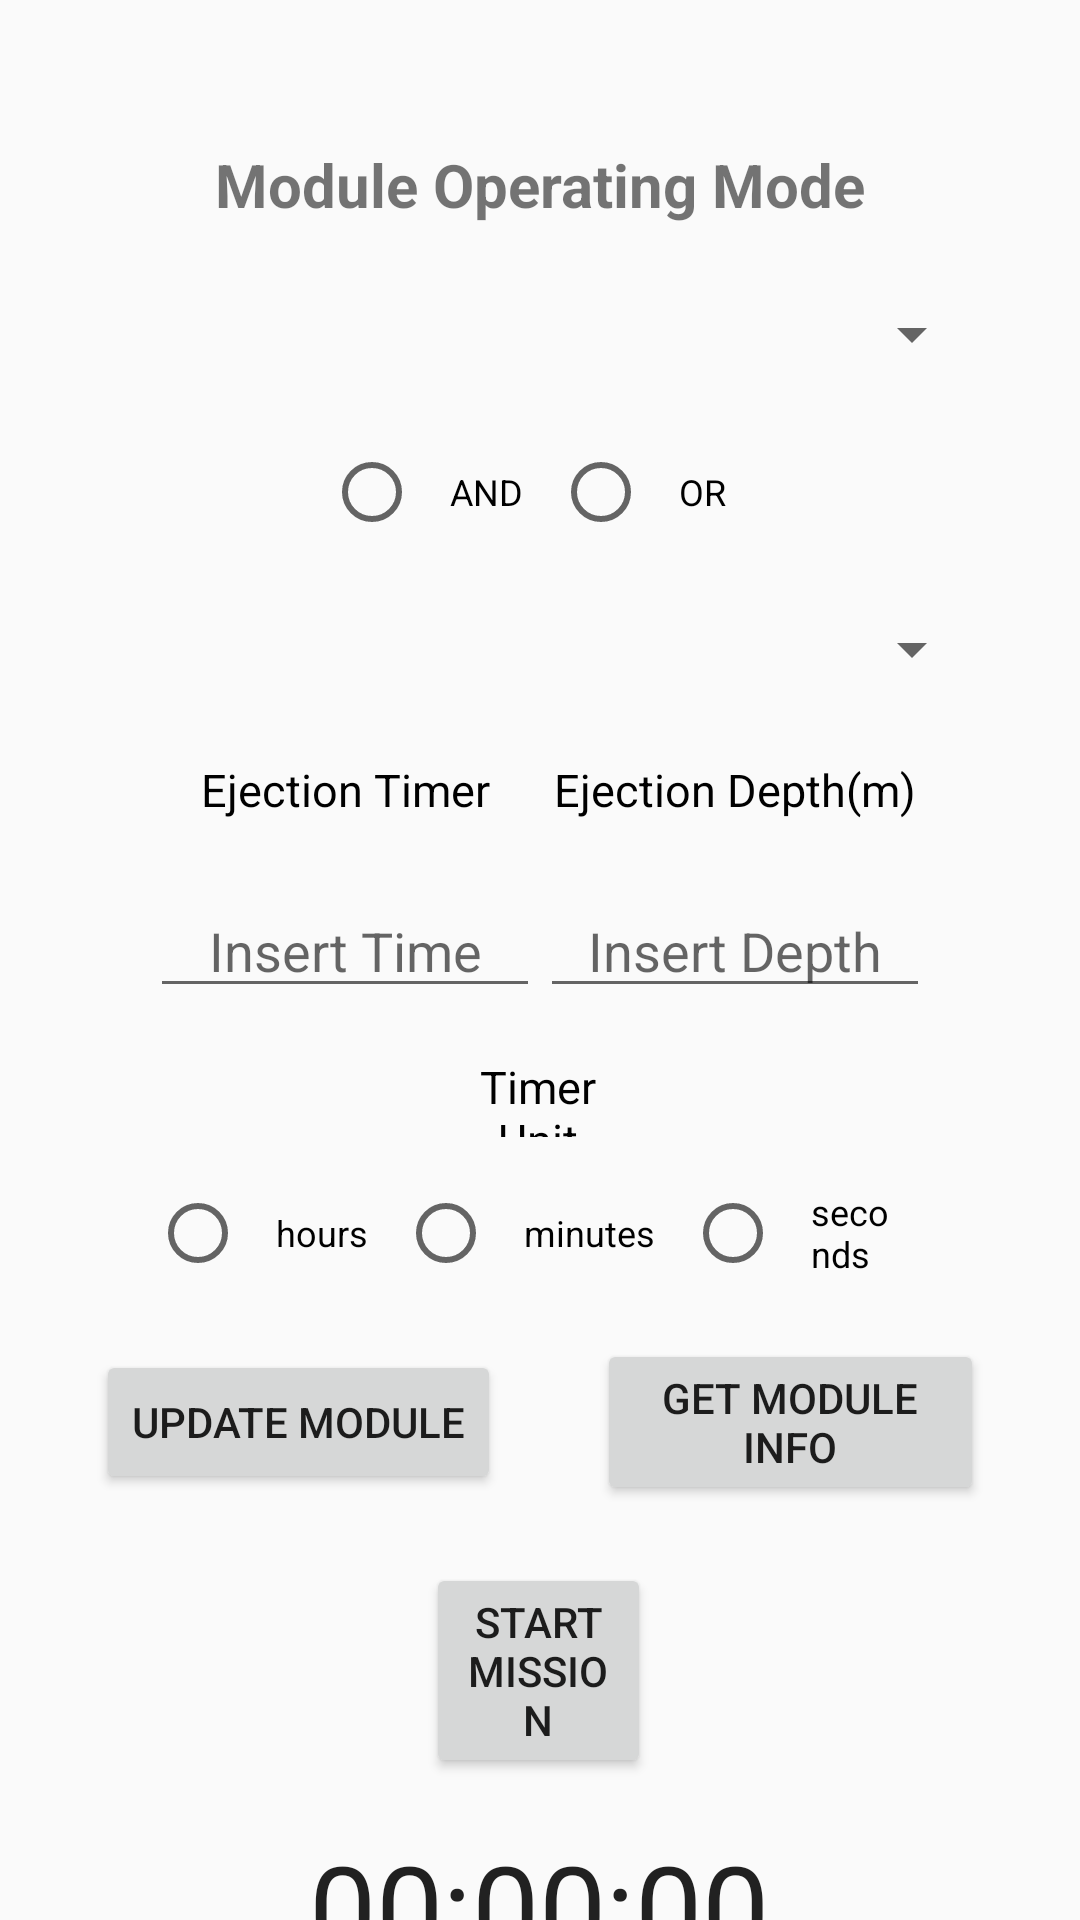

The Android layout XML behind this screen, and the referenced resources:
<!-- AndroidManifest.xml: application theme Theme.QuickEjectModuleController -->
<!-- res/layout/activity_main.xml -->
<?xml version="1.0" encoding="utf-8"?>
<android.support.constraint.ConstraintLayout xmlns:android="http://schemas.android.com/apk/res/android"
    xmlns:app="http://schemas.android.com/apk/res-auto"
    xmlns:tools="http://schemas.android.com/tools"
    android:layout_width="match_parent"
    android:layout_height="match_parent"
    tools:context=".MainActivity">

    <TextView
        android:id="@+id/timerUnitTitle"
        android:layout_width="0dp"
        android:layout_height="27dp"
        android:layout_marginStart="157dp"
        android:layout_marginTop="16dp"
        android:layout_marginEnd="158dp"
        android:text="Timer Unit"
        android:textAlignment="center"
        android:textColor="@color/black"
        android:textSize="15sp"
        app:layout_constraintEnd_toEndOf="parent"
        app:layout_constraintStart_toStartOf="parent"
        app:layout_constraintTop_toBottomOf="@+id/depth" />

    <EditText
        android:id="@+id/depth"
        android:layout_width="130dp"
        android:layout_height="40dp"
        android:layout_marginTop="16dp"
        android:layout_marginEnd="50dp"
        android:ems="10"
        android:hint="Insert Depth"
        android:inputType="time"
        android:minHeight="48dp"
        android:textAlignment="center"
        app:layout_constraintEnd_toEndOf="parent"
        app:layout_constraintTop_toBottomOf="@+id/depthTitle" />

    <RadioGroup
        android:id="@+id/modeOperator"
        android:layout_width="0dp"
        android:layout_height="32dp"
        android:layout_marginStart="32dp"
        android:layout_marginTop="16dp"
        android:layout_marginEnd="32dp"
        android:gravity="center"
        android:orientation="horizontal"
        android:paddingHorizontal="18dp"
        android:textAlignment="center"
        app:layout_constraintEnd_toEndOf="parent"
        app:layout_constraintHorizontal_bias="0.0"
        app:layout_constraintStart_toStartOf="parent"
        app:layout_constraintTop_toBottomOf="@+id/opMode">

        <RadioButton
            android:id="@+id/radioAnd"
            android:layout_width="wrap_content"
            android:layout_height="wrap_content"
            android:minHeight="48dp"
            android:paddingHorizontal="10dp"
            android:text="AND"
            android:textSize="12sp"
            tools:ignore="TouchTargetSizeCheck" />

        <RadioButton
            android:id="@+id/radioOr"
            android:layout_width="wrap_content"
            android:layout_height="wrap_content"
            android:minHeight="48dp"
            android:paddingHorizontal="10dp"
            android:text="OR"
            android:textSize="12sp"
            tools:ignore="TouchTargetSizeCheck" />
    </RadioGroup>

    <Spinner
        android:id="@+id/opMode2"
        android:layout_width="match_parent"
        android:layout_height="41dp"
        android:layout_marginStart="32dp"
        android:layout_marginTop="16dp"
        android:layout_marginEnd="32dp"
        android:minHeight="48dp"
        app:layout_constraintEnd_toEndOf="parent"
        app:layout_constraintHorizontal_bias="0.0"
        app:layout_constraintStart_toStartOf="parent"
        app:layout_constraintTop_toBottomOf="@+id/modeOperator" />

    <TextView
        android:id="@+id/title"
        android:layout_width="match_parent"
        android:layout_height="wrap_content"
        android:layout_marginStart="32dp"
        android:layout_marginTop="48dp"
        android:layout_marginEnd="32dp"
        android:text="Module Operating Mode"
        android:textAlignment="center"
        android:textSize="20sp"
        android:textStyle="bold"
        app:layout_constraintEnd_toEndOf="parent"
        app:layout_constraintHorizontal_bias="0.0"
        app:layout_constraintStart_toStartOf="parent"
        app:layout_constraintTop_toTopOf="parent" />

    <Spinner
        android:id="@+id/opMode"
        android:layout_width="match_parent"
        android:layout_height="41dp"
        android:layout_marginStart="32dp"
        android:layout_marginTop="16dp"
        android:layout_marginEnd="32dp"
        android:minHeight="48dp"
        app:layout_constraintEnd_toEndOf="parent"
        app:layout_constraintHorizontal_bias="0.0"
        app:layout_constraintStart_toStartOf="parent"
        app:layout_constraintTop_toBottomOf="@id/title" />

    <TextView
        android:id="@+id/timerCountDown"
        android:layout_width="wrap_content"
        android:layout_height="wrap_content"
        android:layout_marginTop="16dp"
        android:text="00:00:00"
        android:textAlignment="center"
        android:textAppearance="?android:attr/textAppearanceLarge"
        android:textSize="40sp"
        app:layout_constraintEnd_toEndOf="parent"
        app:layout_constraintHorizontal_bias="0.498"
        app:layout_constraintStart_toStartOf="parent"
        app:layout_constraintTop_toBottomOf="@+id/startButton"
        tools:ignore="MissingConstraints" />

    <RadioGroup
        android:id="@+id/timerUnit"
        android:layout_width="0dp"
        android:layout_height="32dp"
        android:layout_marginStart="32dp"
        android:layout_marginTop="16dp"
        android:layout_marginEnd="32dp"
        android:gravity="center"
        android:orientation="horizontal"
        android:paddingHorizontal="18dp"
        android:textAlignment="center"
        app:layout_constraintEnd_toEndOf="parent"
        app:layout_constraintHorizontal_bias="0.0"
        app:layout_constraintStart_toStartOf="parent"
        app:layout_constraintTop_toBottomOf="@+id/timerUnitTitle">

        <RadioButton
            android:id="@+id/radioHours"
            android:layout_width="wrap_content"
            android:layout_height="wrap_content"
            android:minHeight="48dp"
            android:paddingHorizontal="10dp"
            android:text="hours"
            android:textSize="12sp"
            tools:ignore="TouchTargetSizeCheck" />

        <RadioButton
            android:id="@+id/radioMinutes"
            android:layout_width="wrap_content"
            android:layout_height="wrap_content"
            android:minHeight="48dp"
            android:paddingHorizontal="10dp"
            android:text="minutes"
            android:textSize="12sp"
            tools:ignore="TouchTargetSizeCheck" />

        <RadioButton
            android:id="@+id/radioSeconds"
            android:layout_width="wrap_content"
            android:layout_height="wrap_content"
            android:minHeight="48dp"
            android:paddingHorizontal="10dp"
            android:text="seconds"
            android:textSize="12sp"
            tools:ignore="TouchTargetSizeCheck" />
    </RadioGroup>

    <Button
        android:id="@+id/startButton"
        android:layout_width="0dp"
        android:layout_height="wrap_content"
        android:layout_marginStart="142dp"
        android:layout_marginTop="16dp"
        android:layout_marginEnd="143dp"
        android:text="Start Mission"
        app:layout_constraintEnd_toEndOf="parent"
        app:layout_constraintHorizontal_bias="0.0"
        app:layout_constraintStart_toStartOf="parent"
        app:layout_constraintTop_toBottomOf="@+id/linearLayout" />

    <WebView
        android:id="@+id/webview"
        android:layout_width="350dp"
        android:layout_height="26dp"
        android:layout_marginStart="32dp"
        android:layout_marginTop="10dp"
        android:layout_marginEnd="32dp"
        android:visibility="invisible"
        app:layout_constraintEnd_toEndOf="parent"
        app:layout_constraintHorizontal_bias="0.0"
        app:layout_constraintStart_toStartOf="parent"
        app:layout_constraintTop_toBottomOf="@+id/timerCountDown"
        tools:ignore="MissingConstraints" />

    <LinearLayout
        android:id="@+id/linearLayout"
        android:layout_width="0dp"
        android:layout_height="62dp"
        android:layout_marginStart="32dp"
        android:layout_marginTop="16dp"
        android:layout_marginEnd="32dp"
        android:orientation="horizontal"
        android:gravity="center"
        app:layout_constraintEnd_toEndOf="parent"
        app:layout_constraintStart_toStartOf="parent"
        app:layout_constraintTop_toBottomOf="@+id/timerUnit">

        <Button
            android:id="@+id/updateButton"
            android:layout_width="wrap_content"
            android:layout_height="wrap_content"
            android:layout_marginEnd="16dp"
            android:text="Update Module"
            android:textAlignment="center"
            tools:ignore="MissingConstraints" />

        <Button
            android:id="@+id/infoButton"
            android:layout_width="wrap_content"
            android:layout_height="wrap_content"
            android:textAlignment="center"
            android:layout_marginStart="16dp"
            android:text="Get Module Info"
            tools:ignore="MissingConstraints" />
    </LinearLayout>


    <TextView
        android:id="@+id/timerTitle"
        android:layout_width="130dp"
        android:layout_height="27dp"
        android:layout_marginStart="50dp"
        android:layout_marginTop="16dp"
        android:text="Ejection Timer"
        android:textAlignment="center"
        android:textColor="@color/black"
        android:textSize="15sp"
        app:layout_constraintStart_toStartOf="parent"
        app:layout_constraintTop_toBottomOf="@+id/opMode2" />

    <EditText
        android:id="@+id/time"
        android:layout_width="130dp"
        android:layout_height="40dp"
        android:layout_marginStart="50dp"
        android:layout_marginTop="16dp"
        android:ems="10"
        android:hint="Insert Time"
        android:inputType="time"
        android:minHeight="48dp"
        android:textAlignment="center"
        app:layout_constraintStart_toStartOf="parent"
        app:layout_constraintTop_toBottomOf="@+id/timerTitle" />

    <TextView
        android:id="@+id/depthTitle"
        android:layout_width="130dp"
        android:layout_height="27dp"
        android:layout_marginTop="16dp"
        android:layout_marginEnd="50dp"
        android:text="Ejection Depth(m)"
        android:textAlignment="center"
        android:textColor="@color/black"
        android:textSize="15sp"
        app:layout_constraintEnd_toEndOf="parent"
        app:layout_constraintTop_toBottomOf="@+id/opMode2" />

</android.support.constraint.ConstraintLayout>
<!-- resources referenced by this layout -->
<resources>
  <style name="Theme.QuickEjectModuleController" parent="Theme.AppCompat.Light.DarkActionBar">
          
          <item name="colorPrimary">@color/purple_500</item>
          <item name="colorPrimaryDark">@color/purple_700</item>
          <item name="colorAccent">@color/teal_200</item>
          
      </style>
  <!-- not gathered from this repository: default colours our renderer supplied (Android Studio template values) -->
  <color name="purple_500">#FF6200EE</color>
  <color name="purple_700">#FF3700B3</color>
  <color name="teal_200">#FF03DAC5</color>
  <color name="black">#FF000000</color>
</resources>
